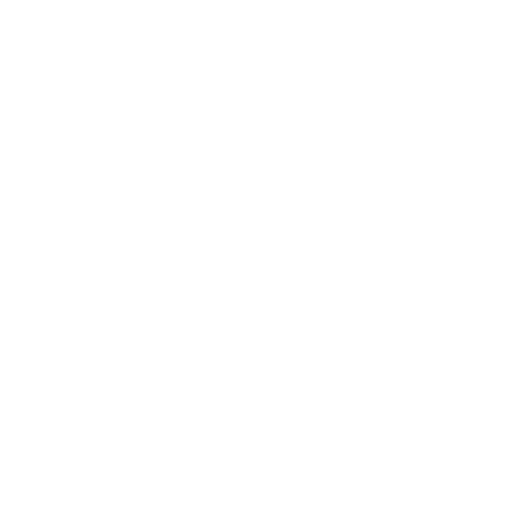
t = 0.00 s
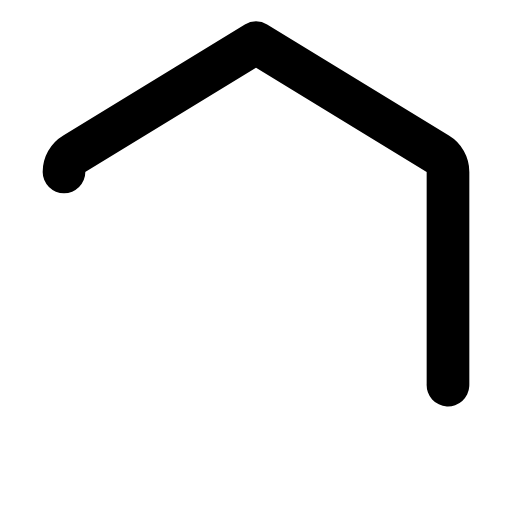
t = 0.30 s
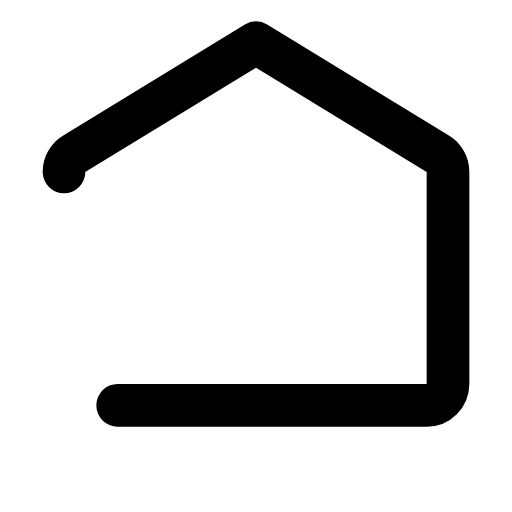
t = 0.45 s
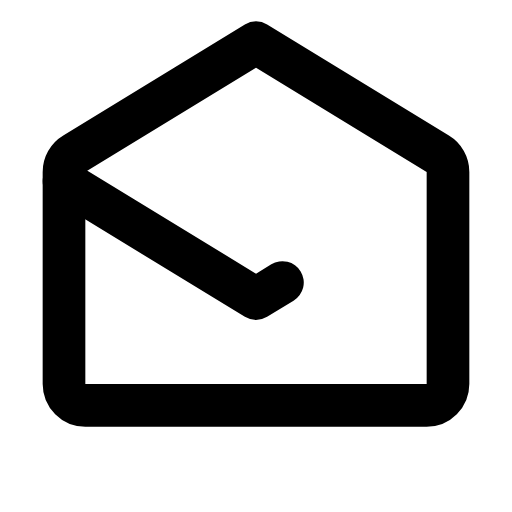
t = 0.75 s
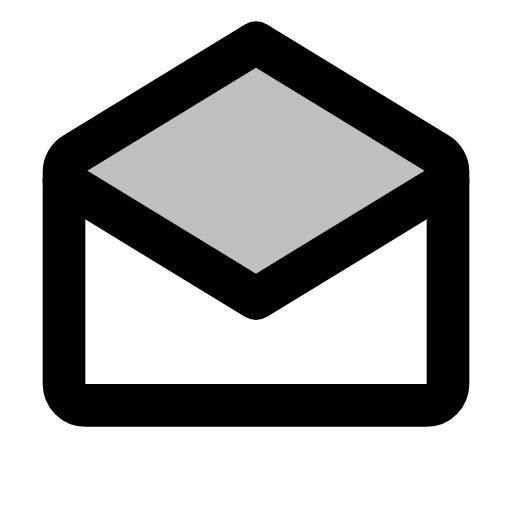
t = 1.00 s
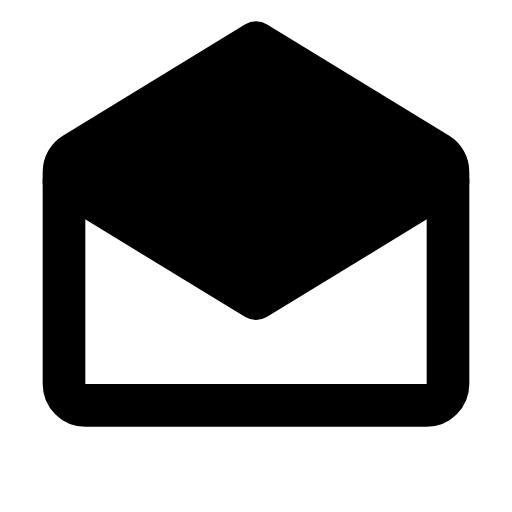
t = 1.30 s

The animated SVG that drew these frames (rendered in a browser with its animation timeline set to each time). Animation: 3 SMIL elements (animate=3); one cycle of 1.30 s.

<svg xmlns="http://www.w3.org/2000/svg" width="24" height="24" viewBox="0 0 24 24"><path fill="currentColor" fill-opacity="0" d="M12 13l-8 -5l8 -5l8 5l-8 5Z"><animate fill="freeze" attributeName="fill-opacity" begin="0.9s" dur="0.4s" to="1"/></path><g fill="none" stroke="currentColor" stroke-linecap="round" stroke-linejoin="round" stroke-width="2"><path stroke-dasharray="64" d="M3 8.06c0 -0.35 0.18 -0.67 0.48 -0.85l8.52 -5.21l8.52 5.21c0.3 0.18 0.48 0.5 0.48 0.85v9.94c0 0.55 -0.45 1 -1 1h-16c-0.55 0 -1 -0.45 -1 -1v-9.94Z"><animate fill="freeze" attributeName="stroke-dashoffset" dur="0.6s" values="64;0"/></path><path stroke-dasharray="24" stroke-dashoffset="24" d="M3 8.5l9 5.5l9 -5.5"><animate fill="freeze" attributeName="stroke-dashoffset" begin="0.6s" dur="0.3s" to="0"/></path></g></svg>
